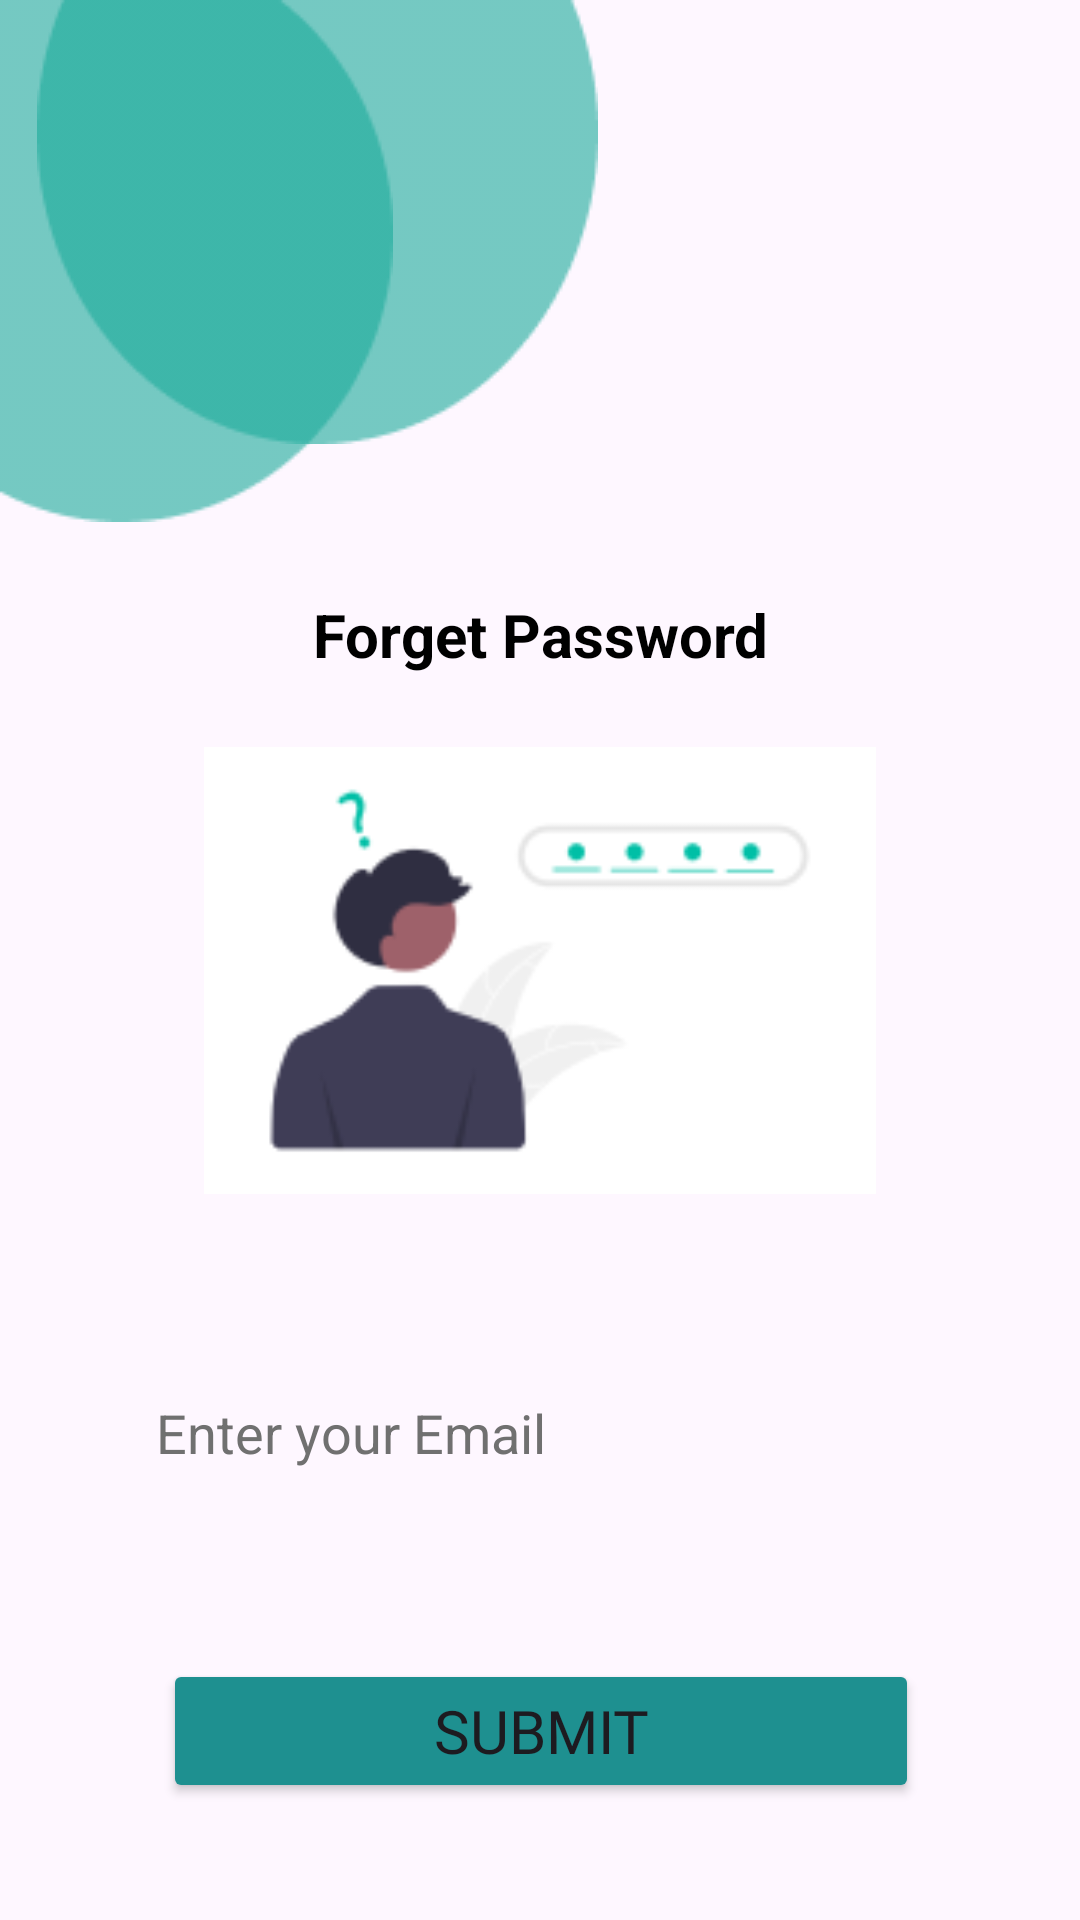

Here is an Android app screen rendered from its layout file. Give the layout XML and the strings, colors and styles it references.
<!-- AndroidManifest.xml: application theme Theme.SmartCampusACM -->
<!-- res/layout/activity_forgetpassword.xml -->
<?xml version="1.0" encoding="utf-8"?>
<androidx.constraintlayout.widget.ConstraintLayout xmlns:android="http://schemas.android.com/apk/res/android"
    xmlns:app="http://schemas.android.com/apk/res-auto"
    xmlns:tools="http://schemas.android.com/tools"
    android:id="@+id/main"
    android:layout_width="match_parent"
    android:layout_height="match_parent"
    tools:context=".forgetpassword">
    <ImageView

        android:id="@+id/imageView2"
        android:layout_width="wrap_content"
        android:layout_height="wrap_content"
        app:layout_constraintBottom_toBottomOf="parent"
        app:layout_constraintEnd_toEndOf="parent"
        app:layout_constraintHorizontal_bias="0.0"
        app:layout_constraintStart_toStartOf="parent"
        app:layout_constraintTop_toTopOf="parent"
        app:layout_constraintVertical_bias="0.0"
        app:srcCompat="@drawable/ellipse" />


    <ImageView

        android:id="@+id/imageView3"
        android:layout_width="wrap_content"
        android:layout_height="wrap_content"
        app:layout_constraintBottom_toBottomOf="parent"
        app:layout_constraintEnd_toEndOf="parent"
        app:layout_constraintHorizontal_bias="0.071"
        app:layout_constraintStart_toStartOf="parent"
        app:layout_constraintTop_toTopOf="parent"
        app:layout_constraintVertical_bias="0.0"
        app:srcCompat="@drawable/ellipsee" />


    <TextView
        android:id="@+id/reset_passw"
        android:layout_width="227dp"
        android:layout_height="43dp"
        android:layout_marginTop="16dp"
        android:gravity="center"
        android:text="Forget Password"
        android:textColor="#000000"
        android:textSize="20sp"
        android:textStyle="bold"
        app:layout_constraintEnd_toEndOf="parent"
        app:layout_constraintStart_toStartOf="parent"
        app:layout_constraintTop_toBottomOf="@+id/imageView2" />

    <ImageView
        android:id="@+id/forget_pass_image"
        android:layout_width="252dp"
        android:layout_height="149dp"
        android:layout_marginTop="16dp"
        android:src="@drawable/forgetpass"
        app:layout_constraintEnd_toEndOf="parent"
        app:layout_constraintStart_toStartOf="parent"
        app:layout_constraintTop_toBottomOf="@id/reset_passw" />

    <EditText
        android:id="@+id/signin_email"
        android:layout_width="355dp"
        android:layout_height="63dp"
        android:layout_marginStart="32dp"
        android:layout_marginTop="48dp"
        android:layout_marginEnd="32dp"
        android:background="@drawable/rounded_textbox"
        android:drawablePadding="10dp"
        android:ems="10"
        android:focusableInTouchMode="true"
        android:hint="Enter your Email"
        android:inputType="textPassword"
        android:paddingLeft="20dp"
        android:textColorHint="@color/dark_grey"
        android:textSize="18sp"
        app:layout_constraintEnd_toEndOf="parent"
        app:layout_constraintHorizontal_bias="0.0"
        app:layout_constraintStart_toStartOf="parent"
        app:layout_constraintTop_toBottomOf="@id/forget_pass_image" />

    <Button
        android:id="@+id/submit_btn"
        android:layout_width="252dp"
        android:layout_height="48dp"
        android:layout_marginStart="32dp"
        android:layout_marginTop="44dp"
        android:layout_marginEnd="32dp"
        android:backgroundTint="#1E9090"
        android:fontFamily="@font/poppins_bold"
        android:text="Submit"
        android:textAlignment="center"
        android:textSize="20sp"
        app:cornerRadius="?attr/listPreferredItemHeightLarge"
        app:layout_constraintEnd_toEndOf="parent"
        app:layout_constraintHorizontal_bias="0.505"
        app:layout_constraintStart_toStartOf="parent"
        app:layout_constraintTop_toBottomOf="@id/signin_email" />

</androidx.constraintlayout.widget.ConstraintLayout>
<!-- resources referenced by this layout -->
<resources>
  <color name="dark_grey">#FF707070</color>
  <!-- drawable ellipse: png bitmap (drawable, 1946 bytes) -->
  <!-- drawable ellipsee: png bitmap (drawable, 2312 bytes) -->
  <!-- drawable forgetpass: png bitmap (drawable, 5176 bytes) -->
  <style name="Theme.SmartCampusACM" parent="Base.Theme.SmartCampusACM" />
  <style name="Base.Theme.SmartCampusACM" parent="Theme.Material3.DayNight.NoActionBar">
          
          
  
  
      </style>
</resources>
